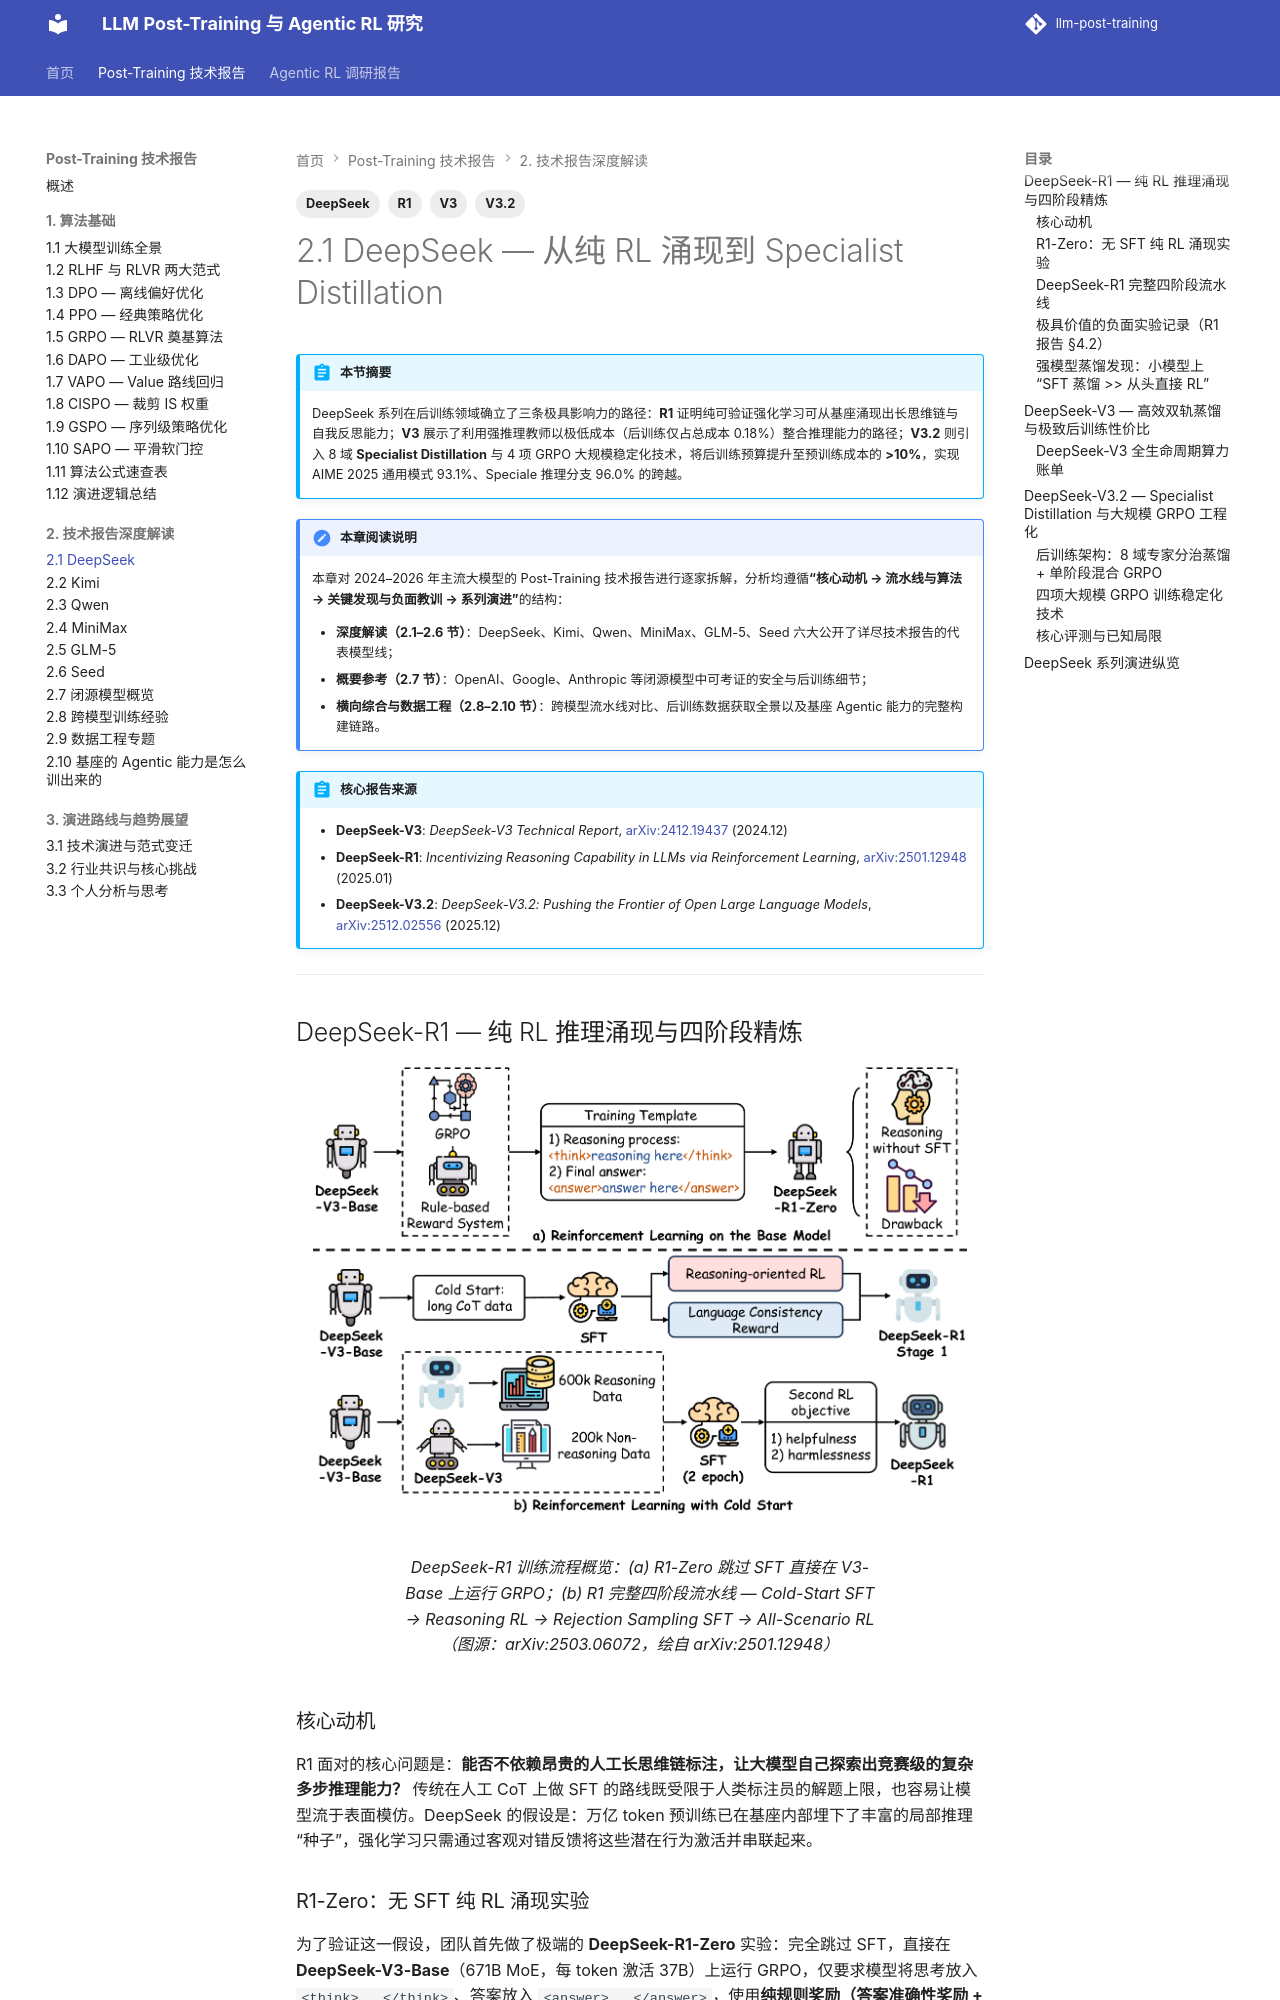

repository: QJK-BUAA/llm-post-training · page: post-training/ch2/2.1-deepseek/index.html · generator: mkdocs

---
title: 2.1 DeepSeek — 从纯 RL 涌现到 Specialist Distillation
description: 深度解读 DeepSeek 系列（R1、V3、V3.2）的后训练技术演进，涵盖纯 RL 推理涌现、低成本蒸馏与分域专家蒸馏范式。
tags:
  - DeepSeek
  - R1
  - V3
  - V3.2
---

# 2.1 DeepSeek — 从纯 RL 涌现到 Specialist Distillation

!!! abstract "本节摘要"
    DeepSeek 系列在后训练领域确立了三条极具影响力的路径：**R1** 证明纯可验证强化学习可从基座涌现出长思维链与自我反思能力；**V3** 展示了利用强推理教师以极低成本（后训练仅占总成本 0.18%）整合推理能力的路径；**V3.2** 则引入 8 域 **Specialist Distillation** 与 4 项 GRPO 大规模稳定化技术，将后训练预算提升至预训练成本的 **>10%**，实现 AIME 2025 通用模式 93.1%、Speciale 推理分支 96.0% 的跨越。

!!! note "本章阅读说明"
    本章对 2024–2026 年主流大模型的 Post-Training 技术报告进行逐家拆解，分析均遵循**“核心动机 → 流水线与算法 → 关键发现与负面教训 → 系列演进”**的结构：

    - **深度解读（2.1–2.6 节）**：DeepSeek、Kimi、Qwen、MiniMax、GLM-5、Seed 六大公开了详尽技术报告的代表模型线；
    - **概要参考（2.7 节）**：OpenAI、Google、Anthropic 等闭源模型中可考证的安全与后训练细节；
    - **横向综合与数据工程（2.8–2.10 节）**：跨模型流水线对比、后训练数据获取全景以及基座 Agentic 能力的完整构建链路。

!!! abstract "核心报告来源"
    - **DeepSeek-V3**: *DeepSeek-V3 Technical Report*, [arXiv:2412.19437](https://arxiv.org/abs/2412.19437) (2024.12)
    - **DeepSeek-R1**: *Incentivizing Reasoning Capability in LLMs via Reinforcement Learning*, [arXiv:2501.12948](https://arxiv.org/abs/2501.12948) (2025.01)
    - **DeepSeek-V3.2**: *DeepSeek-V3.2: Pushing the Frontier of Open Large Language Models*, [arXiv:2512.02556](https://arxiv.org/abs/2512.02556) (2025.12)

---

## DeepSeek-R1 — 纯 RL 推理涌现与四阶段精炼

<figure markdown="span">
  ![DeepSeek-R1 训练流程](../../images/post-training/survey-r1-workflow.png){ width="95%" }
  <figcaption>DeepSeek-R1 训练流程概览：(a) R1-Zero 跳过 SFT 直接在 V3-Base 上运行 GRPO；(b) R1 完整四阶段流水线 — Cold-Start SFT → Reasoning RL → Rejection Sampling SFT → All-Scenario RL（图源：arXiv:2503.06072，绘自 arXiv:2501.12948）</figcaption>
</figure>

### 核心动机

R1 面对的核心问题是：**能否不依赖昂贵的人工长思维链标注，让大模型自己探索出竞赛级的复杂多步推理能力？** 传统在人工 CoT 上做 SFT 的路线既受限于人类标注员的解题上限，也容易让模型流于表面模仿。DeepSeek 的假设是：万亿 token 预训练已在基座内部埋下了丰富的局部推理“种子”，强化学习只需通过客观对错反馈将这些潜在行为激活并串联起来。
